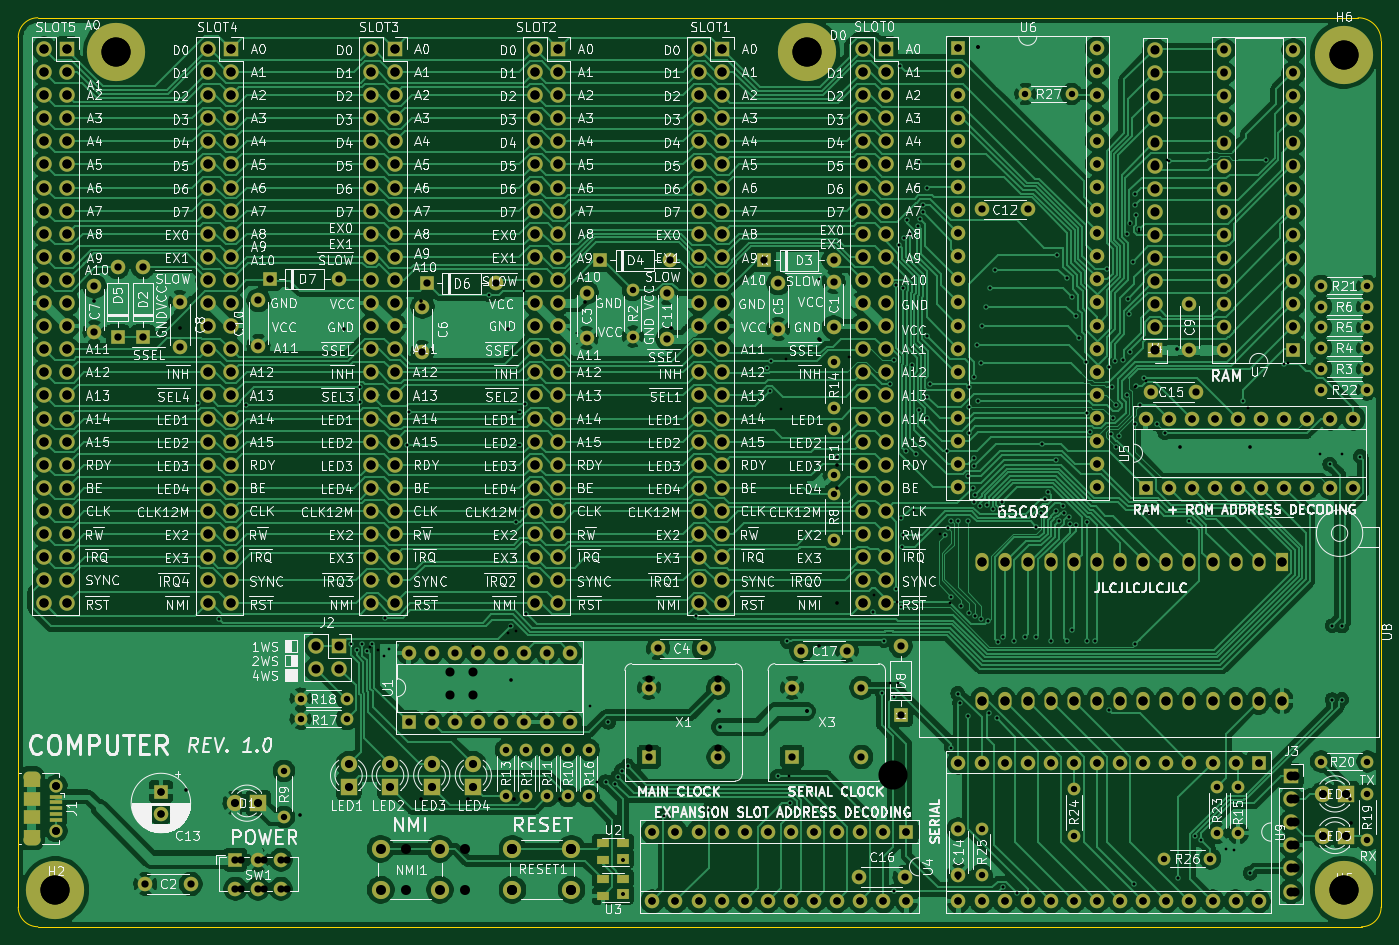
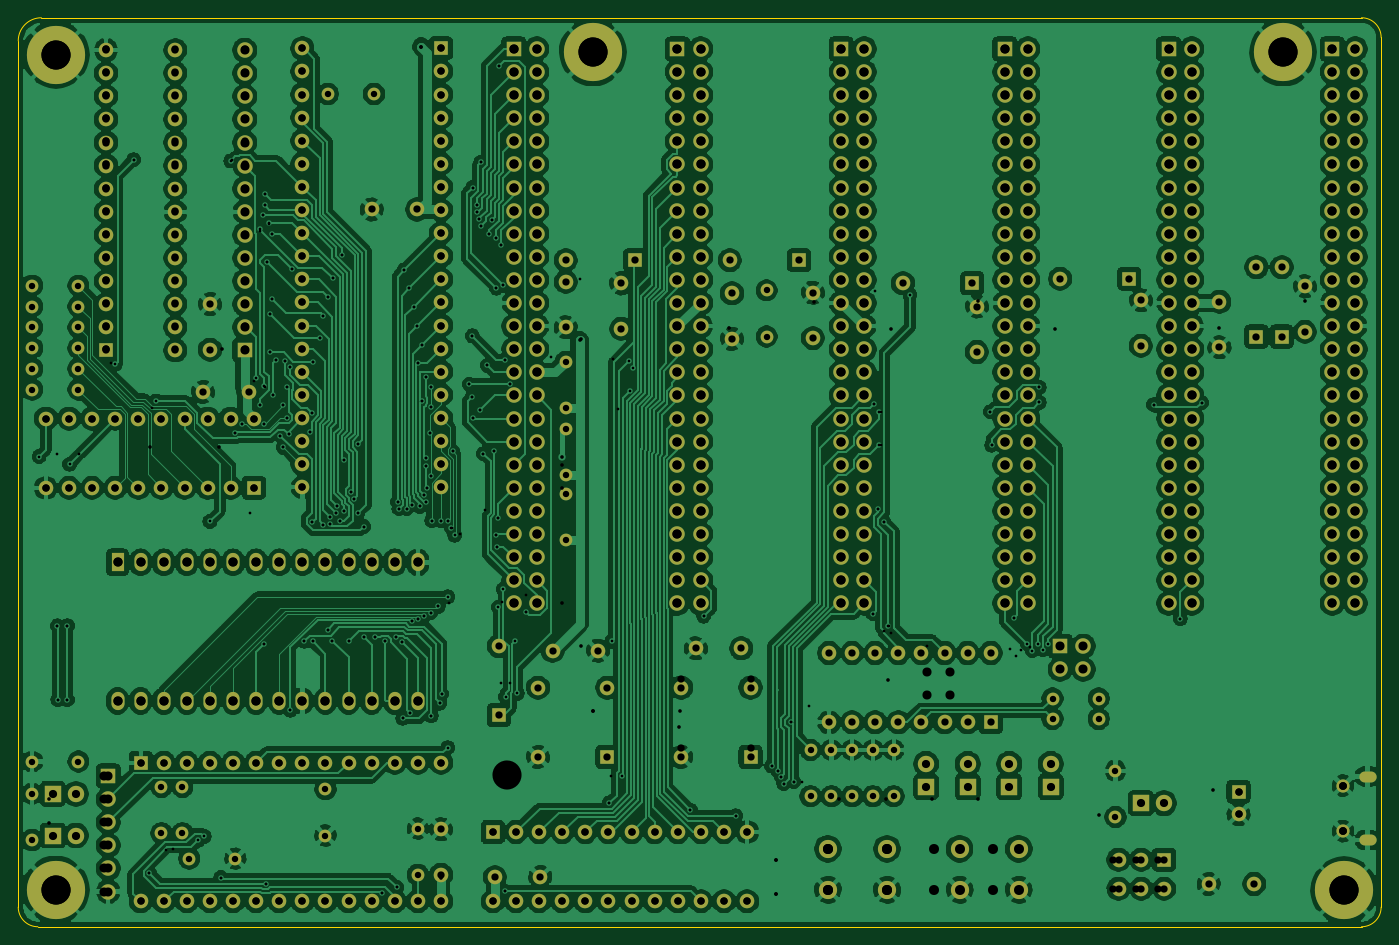
Circuit board: 12 layer files. Board 149.9 x 99.9 mm.
- bottom_copper: cpu_backplane-B_Cu.gbr (679214 bytes)
- bottom_mask: cpu_backplane-B_Mask.gbr (19789 bytes)
- paste: cpu_backplane-B_Paste.gbr (514 bytes)
- bottom_silk: cpu_backplane-B_SilkS.gbr (515 bytes)
- outline: cpu_backplane-Edge_Cuts.gbr (1045 bytes)
- top_copper: cpu_backplane-F_Cu.gbr (472751 bytes)
- top_mask: cpu_backplane-F_Mask.gbr (20431 bytes)
- paste: cpu_backplane-F_Paste.gbr (1101 bytes)
- top_silk: cpu_backplane-F_SilkS.gbr (314561 bytes)
- drill: cpu_backplane-NPTH.drl (304 bytes)
- drill: cpu_backplane-PTH.drl (12414 bytes)
- drill: cpu_backplane.drl (11472 bytes)

=== bottom_copper: cpu_backplane-B_Cu.gbr (679214 bytes, source omitted) ===
=== bottom_mask: cpu_backplane-B_Mask.gbr (19789 bytes, source omitted) ===
=== paste: cpu_backplane-B_Paste.gbr ===
G04 #@! TF.GenerationSoftware,KiCad,Pcbnew,(5.1.10-1-10_14)*
G04 #@! TF.CreationDate,2021-08-29T22:53:43+02:00*
G04 #@! TF.ProjectId,cpu_backplane,6370755f-6261-4636-9b70-6c616e652e6b,rev?*
G04 #@! TF.SameCoordinates,Original*
G04 #@! TF.FileFunction,Paste,Bot*
G04 #@! TF.FilePolarity,Positive*
%FSLAX46Y46*%
G04 Gerber Fmt 4.6, Leading zero omitted, Abs format (unit mm)*
G04 Created by KiCad (PCBNEW (5.1.10-1-10_14)) date 2021-08-29 22:53:43*
%MOMM*%
%LPD*%
G01*
G04 APERTURE LIST*
G04 APERTURE END LIST*
M02*

=== bottom_silk: cpu_backplane-B_SilkS.gbr ===
G04 #@! TF.GenerationSoftware,KiCad,Pcbnew,(5.1.10-1-10_14)*
G04 #@! TF.CreationDate,2021-08-29T22:53:43+02:00*
G04 #@! TF.ProjectId,cpu_backplane,6370755f-6261-4636-9b70-6c616e652e6b,rev?*
G04 #@! TF.SameCoordinates,Original*
G04 #@! TF.FileFunction,Legend,Bot*
G04 #@! TF.FilePolarity,Positive*
%FSLAX46Y46*%
G04 Gerber Fmt 4.6, Leading zero omitted, Abs format (unit mm)*
G04 Created by KiCad (PCBNEW (5.1.10-1-10_14)) date 2021-08-29 22:53:43*
%MOMM*%
%LPD*%
G01*
G04 APERTURE LIST*
G04 APERTURE END LIST*
M02*

=== outline: cpu_backplane-Edge_Cuts.gbr ===
G04 #@! TF.GenerationSoftware,KiCad,Pcbnew,(5.1.10-1-10_14)*
G04 #@! TF.CreationDate,2021-08-29T22:53:43+02:00*
G04 #@! TF.ProjectId,cpu_backplane,6370755f-6261-4636-9b70-6c616e652e6b,rev?*
G04 #@! TF.SameCoordinates,Original*
G04 #@! TF.FileFunction,Profile,NP*
%FSLAX46Y46*%
G04 Gerber Fmt 4.6, Leading zero omitted, Abs format (unit mm)*
G04 Created by KiCad (PCBNEW (5.1.10-1-10_14)) date 2021-08-29 22:53:43*
%MOMM*%
%LPD*%
G01*
G04 APERTURE LIST*
G04 #@! TA.AperFunction,Profile*
%ADD10C,0.050000*%
G04 #@! TD*
G04 #@! TA.AperFunction,Profile*
%ADD11C,0.100000*%
G04 #@! TD*
G04 APERTURE END LIST*
D10*
X0Y-2159000D02*
G75*
G02*
X2159000Y0I2159000J0D01*
G01*
X2159000Y-99949000D02*
G75*
G02*
X0Y-97790000I0J2159000D01*
G01*
X149860000Y-97790000D02*
G75*
G02*
X147701000Y-99949000I-2159000J0D01*
G01*
X147320000Y0D02*
G75*
G02*
X149860000Y-2540000I0J-2540000D01*
G01*
D11*
X149860000Y-2540000D02*
X149860000Y-97790000D01*
X2159000Y0D02*
X147320000Y0D01*
X0Y-97790000D02*
X0Y-2159000D01*
X147701000Y-99949000D02*
X2159000Y-99949000D01*
M02*

=== top_copper: cpu_backplane-F_Cu.gbr (472751 bytes, source omitted) ===
=== top_mask: cpu_backplane-F_Mask.gbr (20431 bytes, source omitted) ===
=== paste: cpu_backplane-F_Paste.gbr ===
G04 #@! TF.GenerationSoftware,KiCad,Pcbnew,(5.1.10-1-10_14)*
G04 #@! TF.CreationDate,2021-08-29T22:53:43+02:00*
G04 #@! TF.ProjectId,cpu_backplane,6370755f-6261-4636-9b70-6c616e652e6b,rev?*
G04 #@! TF.SameCoordinates,Original*
G04 #@! TF.FileFunction,Paste,Top*
G04 #@! TF.FilePolarity,Positive*
%FSLAX46Y46*%
G04 Gerber Fmt 4.6, Leading zero omitted, Abs format (unit mm)*
G04 Created by KiCad (PCBNEW (5.1.10-1-10_14)) date 2021-08-29 22:53:43*
%MOMM*%
%LPD*%
G01*
G04 APERTURE LIST*
%ADD10R,1.900000X1.500000*%
%ADD11R,1.350000X0.400000*%
%ADD12R,1.400000X1.000000*%
%ADD13R,1.400000X1.200000*%
G04 APERTURE END LIST*
D10*
G04 #@! TO.C,J1*
X1493000Y-85931500D03*
D11*
X4193000Y-86931500D03*
X4193000Y-87581500D03*
X4193000Y-88231500D03*
X4193000Y-85631500D03*
X4193000Y-86281500D03*
D10*
X1493000Y-87931500D03*
G04 #@! TD*
D12*
G04 #@! TO.C,U3*
X64305000Y-96581000D03*
X64305000Y-94681000D03*
X66505000Y-94681000D03*
D13*
X66505000Y-96401000D03*
G04 #@! TD*
D12*
G04 #@! TO.C,U2*
X64305000Y-92644000D03*
X64305000Y-90744000D03*
X66505000Y-90744000D03*
D13*
X66505000Y-92464000D03*
G04 #@! TD*
M02*

=== top_silk: cpu_backplane-F_SilkS.gbr (314561 bytes, source omitted) ===
=== drill: cpu_backplane-NPTH.drl ===
M48
; DRILL file {KiCad (5.1.10-1-10_14)} date Sunday, August 29, 2021 at 10:53:46 PM
; FORMAT={-:-/ absolute / inch / decimal}
; #@! TF.CreationDate,2021-08-29T22:53:46+02:00
; #@! TF.GenerationSoftware,Kicad,Pcbnew,(5.1.10-1-10_14)
; #@! TF.FileFunction,NonPlated,1,2,NPTH
FMAT,2
INCH
%
G90
G05
T0
M30

=== drill: cpu_backplane-PTH.drl (12414 bytes, source omitted) ===
=== drill: cpu_backplane.drl (11472 bytes, source omitted) ===
